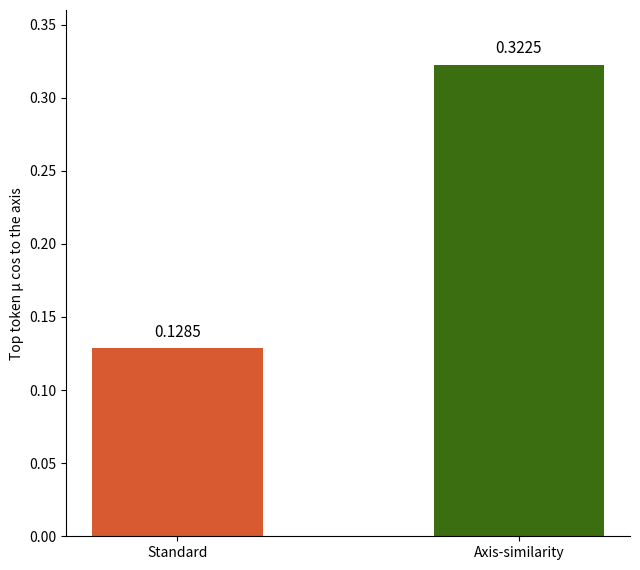

Write Python code to recreate this figure. (Note: this script raises an exception after producing the figure.)
"""Axis-similarity vs. Standard baseline only -- mean |cosine to axis| of
each piece's own top-weighted token, across all 44 zones of Corpus A.
Numbers computed fresh from outputs/tables/STANDARD_TOP_TOKENS.csv and
AXSIM_TOP_TOKENS.csv against the credibility axis.
"""

import matplotlib.pyplot as plt

schemes = ["Standard", "Axis-similarity"]
means = [0.1285, 0.3225]
colors = ["#D85A30", "#3B6D11"]

fig, ax = plt.subplots(figsize=(6.5, 5.8))
bars = ax.bar(schemes, means, color=colors, width=0.5)
for bar, val in zip(bars, means):
    ax.text(bar.get_x() + bar.get_width() / 2, val + 0.008, f"{val:.4f}", ha="center", fontsize=11)

ax.set_ylabel("Top token μ cos to the axis")
ax.spines["top"].set_visible(False)
ax.spines["right"].set_visible(False)
ax.set_ylim(0, 0.36)
plt.tight_layout()
plt.savefig("outputs/figures/BLINDNESS_STD_VS_AXSIM.png", dpi=200, bbox_inches="tight")
print("Wrote outputs/figures/BLINDNESS_STD_VS_AXSIM.png")
